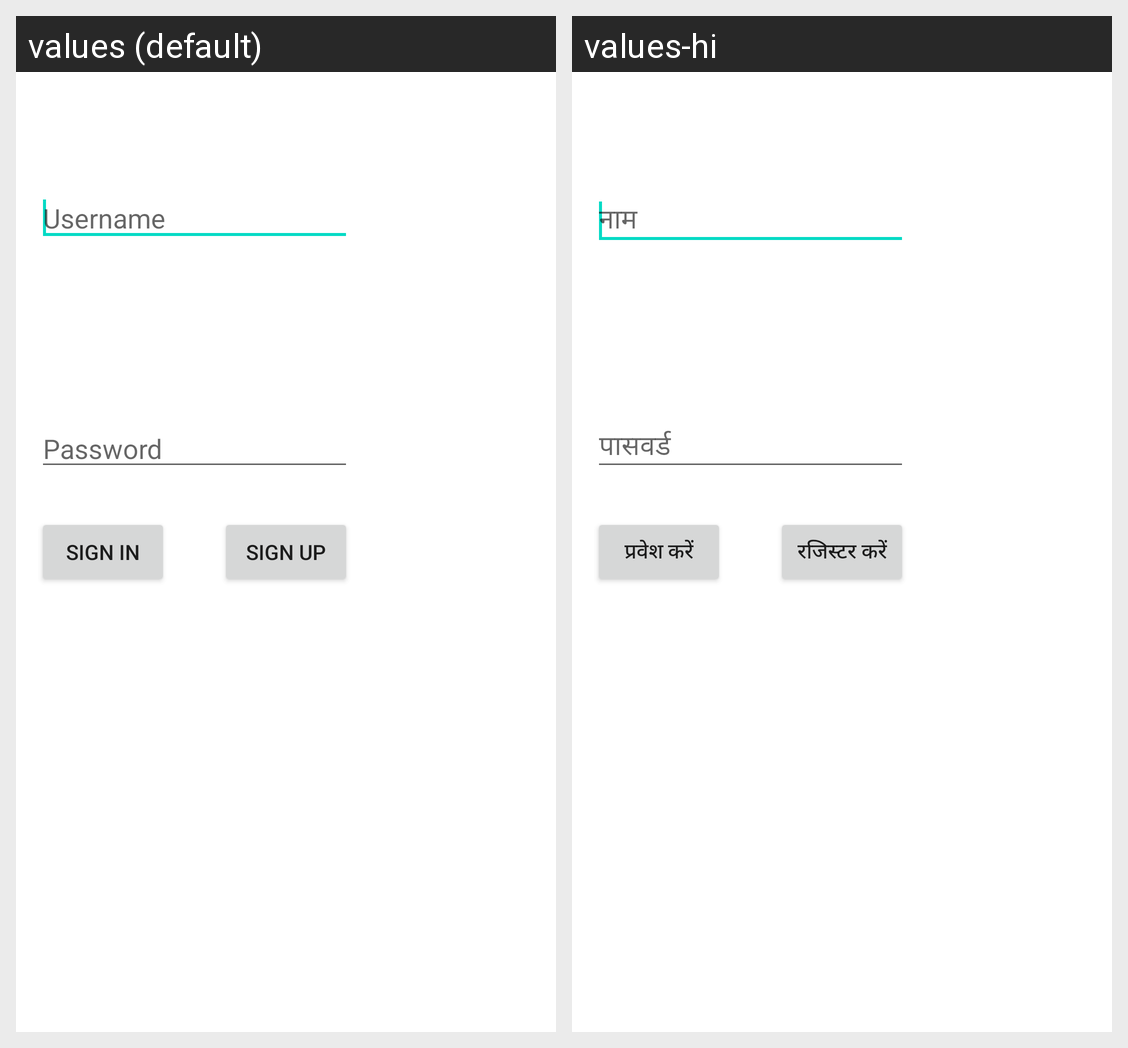

Strings drawn on this Android screen and how each of the app's shown locales translates them:
Android screen res/layout/loginscreen.xml rendered under 2 locales, left to right: values (default), values-hi. Device: Nexus 5 (rendered at 1080×1920; each locale shown at half size, 540×960, under a caption strip naming it); theme AppTheme.
Strings drawn on this screen, with the default value and each locale's value (text and hints the layout hard-codes, and strings that could not be matched under every locale, appear in the picture but are not listed):

LBL_SIGN_UP
  values: Sign Up
  values-hi: रजिस्टर करें

LBL_SIGN_IN
  values: Sign In
  values-hi: प्रवेश करें

LBL_USERNAME
  values: Username
  values-hi: नाम

LBL_PASSWORD
  values: Password
  values-hi: पासवर्ड
